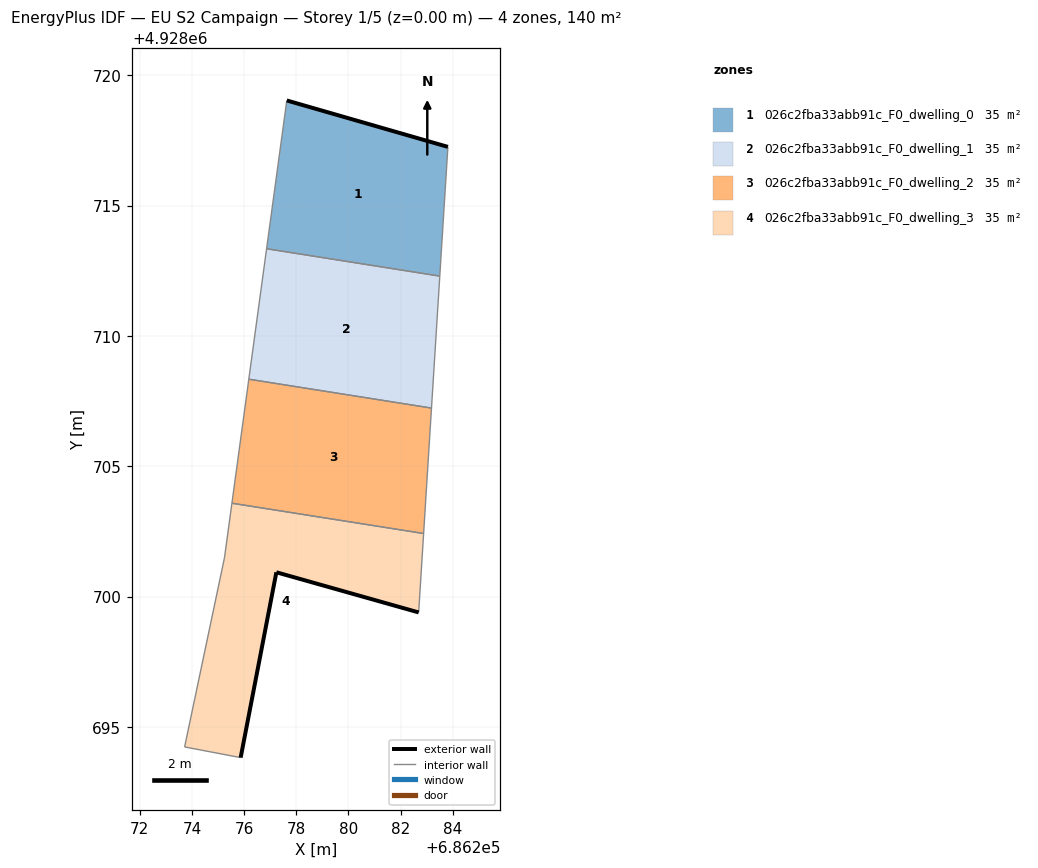
=== STOREY PLAN SPEC (per zone: floor XY polygon, exterior-wall plan segments, windows/doors) ===
zone 1: 026c2fba33abb91c_F0_dwelling_0  (34.9 m²)
  floor: (686283.51, 4928712.29) (686283.82, 4928717.25) (686277.64, 4928719.03) (686276.86, 4928713.34)
  exterior wall: (686277.64, 4928719.03) – (686283.82, 4928717.25)  [6.4 m]
  interior walls: 3
zone 2: 026c2fba33abb91c_F0_dwelling_1  (34.9 m²)
  floor: (686283.19, 4928707.23) (686283.51, 4928712.29) (686276.86, 4928713.34) (686276.18, 4928708.34)
  interior walls: 4
zone 3: 026c2fba33abb91c_F0_dwelling_2  (34.9 m²)
  floor: (686282.89, 4928702.42) (686283.19, 4928707.23) (686276.18, 4928708.34) (686275.53, 4928703.58)
  interior walls: 4
zone 4: 026c2fba33abb91c_F0_dwelling_3  (34.9 m²)
  floor: (686282.70, 4928699.39) (686282.89, 4928702.42) (686275.53, 4928703.58) (686275.25, 4928701.49) (686273.72, 4928694.23) (686274.38, 4928694.11) (686275.87, 4928693.82) (686277.24, 4928700.93)
  exterior wall: (686282.70, 4928699.39) – (686277.24, 4928700.93)  [5.7 m]
  exterior wall: (686277.24, 4928700.93) – (686275.87, 4928693.82)  [7.2 m]
  interior walls: 6

=== DERIVED (storey summary) ===
Building: EU S2 Campaign
Storey: 1 of 5  (floor level z = 0.00 m)
Storey gross floor area: 139.6 m²
Zones on this storey: 4
  - 026c2fba33abb91c_F0_dwelling_0: floor 34.9 m²; exterior wall 6.4 m (19.3 m²); WWR 0.0%
  - 026c2fba33abb91c_F0_dwelling_1: floor 34.9 m²
  - 026c2fba33abb91c_F0_dwelling_2: floor 34.9 m²
  - 026c2fba33abb91c_F0_dwelling_3: floor 34.9 m²; exterior wall 12.9 m (38.7 m²); WWR 0.0%
Zone adjacency (shared interzone walls):
  - 026c2fba33abb91c_F0_dwelling_0 ↔ 026c2fba33abb91c_F0_dwelling_1
  - 026c2fba33abb91c_F0_dwelling_1 ↔ 026c2fba33abb91c_F0_dwelling_2
  - 026c2fba33abb91c_F0_dwelling_2 ↔ 026c2fba33abb91c_F0_dwelling_3